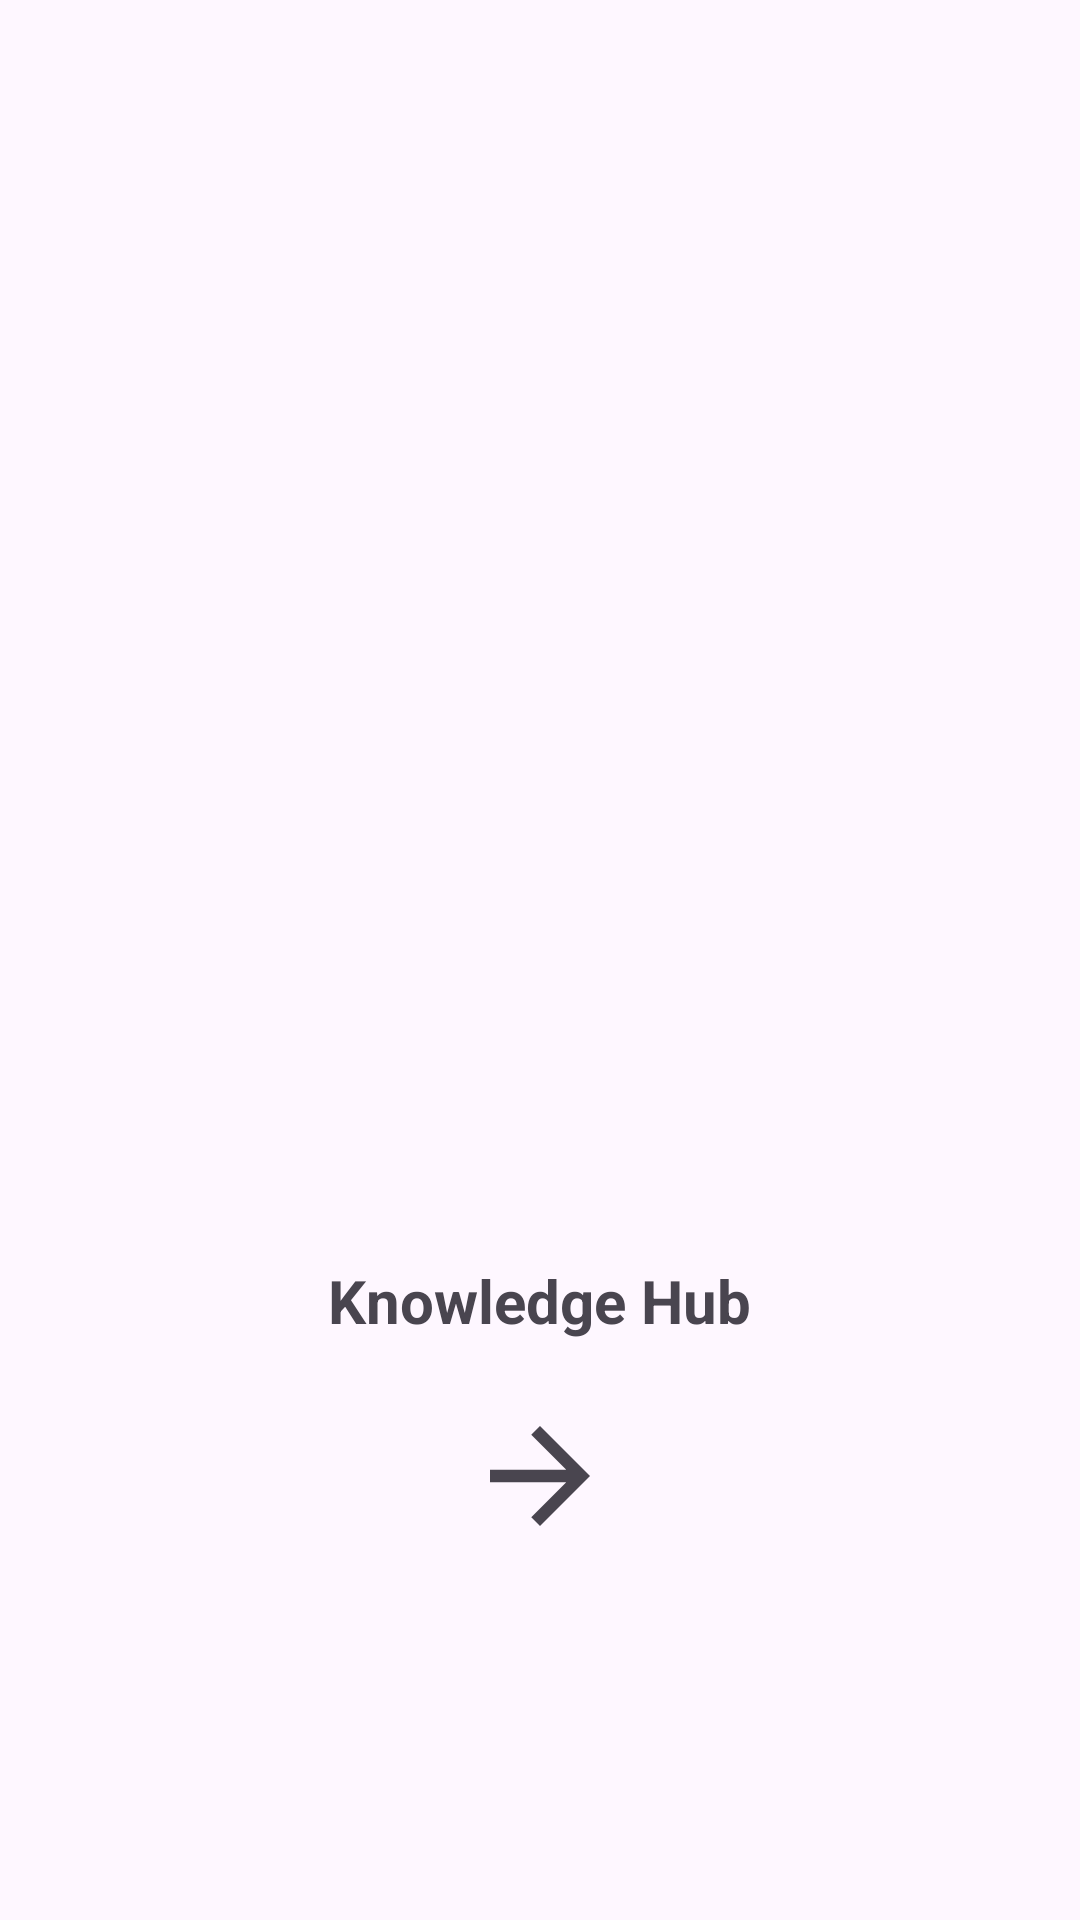

Layout XML and referenced resources for this Android screen:
<!-- AndroidManifest.xml: application theme Theme.Knoladge_Hub -->
<!-- res/layout/activity_main.xml -->
<?xml version="1.0" encoding="utf-8"?>
<LinearLayout xmlns:android="http://schemas.android.com/apk/res/android"
    xmlns:app="http://schemas.android.com/apk/res-auto"
    xmlns:tools="http://schemas.android.com/tools"
    android:id="@+id/main"
    android:layout_width="match_parent"
    android:orientation="vertical"
    android:layout_height="match_parent"
    tools:context=".MainActivity">


    <ImageView
        android:id="@+id/imageView"
        android:layout_width="400dp"
        android:layout_marginTop="20dp"
        android:layout_height="400dp"
        android:layout_gravity="center"
        android:contentDescription="@string/app_logo_description"
        app:srcCompat="@drawable/knoladge_hub_logo" />

    <TextView
        android:id="@+id/textView"
        android:layout_width="wrap_content"
        android:textSize="20sp"
        android:textStyle="bold"
        android:layout_gravity="center"
        android:layout_height="wrap_content"
        android:text="@string/knowledge_hub" />

    <ImageView
        android:id="@+id/imageView2"
        android:layout_width="50dp"
        android:layout_marginTop="20dp"
        android:layout_gravity="center"
        android:layout_height="50dp"
        android:contentDescription="@string/next_button_description"
        android:rotation="180"
        app:srcCompat="?attr/homeAsUpIndicator" />


</LinearLayout>
<!-- resources referenced by this layout -->
<resources>
  <string name="app_logo_description">Application logo</string>
  <string name="knowledge_hub">Knowledge Hub</string>
  <string name="next_button_description">Next page button</string>
  <style name="Theme.Knoladge_Hub" parent="Base.Theme.Knoladge_Hub" />
  <style name="Base.Theme.Knoladge_Hub" parent="Theme.Material3.DayNight.NoActionBar">
          
          
      </style>
</resources>
